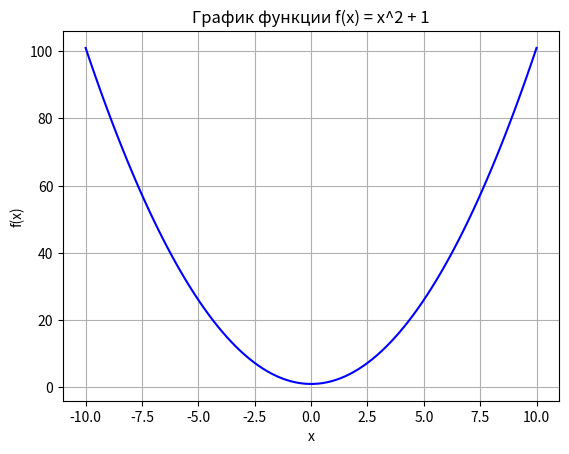
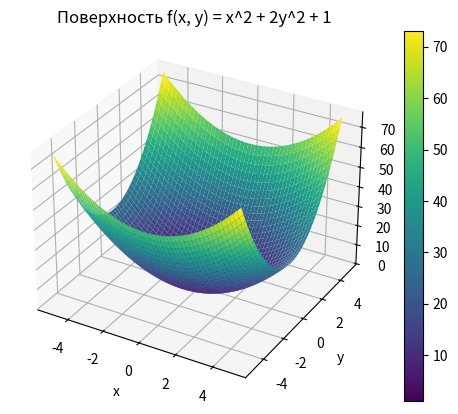
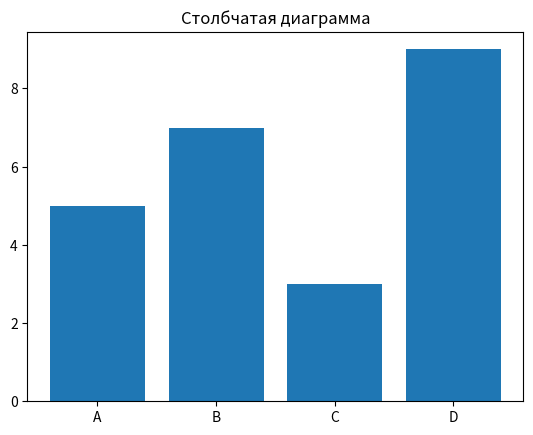
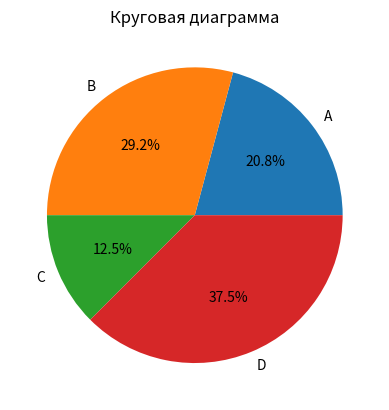
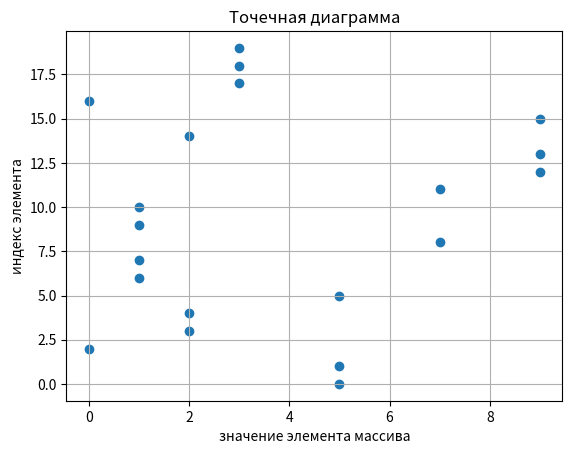

Write Python code to recreate these figures, in order.
import sympy as sp
import numpy as np
import pandas as pd
import matplotlib.pyplot as plt
from mpl_toolkits.mplot3d import Axes3D

x = sp.Symbol('x')
f = x**2 + 1

# 2.1 производная
derivative = sp.diff(f, x)

# 2.2 определённый интеграл на отрезке [0, 1]
integral = sp.integrate(f, (x, 0, 1))

# 2.3 предел при x -> бесконечность
limit_1 = sp.limit(1 / x**2 + 1, x, sp.oo)      # 1/x^2 + 1   -> 1

print("Производная функции x^2 + 1:", derivative)
print("Интеграл функции x^2 + 1 на [0, 1]:", integral)
print("Предел 1/x^2 + 1 при x -> oo:", limit_1)


# 3.1 одномерный массив из 20 случайных целых чисел от 0 до 9
array = np.random.randint(0, 10, 20)
print("\nОдномерный массив:")
print(array)

# 3.2 преобразование в двумерный массив 4x5
matrix = array.reshape(4, 5)
print("\nДвумерный массив 4x5:")
print(matrix)

# 3.3 деление на 2 массива (по строкам: 2x5 и 2x5)
first_array, second_array = np.array_split(matrix, 2)
print("\nПервый массив:")
print(first_array)
print("\nВторой массив:")
print(second_array)

# 3.4 поиск всех заданных значений в первом массиве
value = 6
mask = (first_array == value)          # булева маска True/False того же размера
found = first_array[mask]              # сами значения
positions = np.argwhere(mask)          # координаты [строка, столбец]

print(f"\nЭлементы, равные {value}, в первом массиве:", found)
print("Их позиции [строка, столбец]:")
print(positions)

# 3.5 количество найденных элементов
count = np.count_nonzero(mask)
print("Количество найденных элементов:", count)

# 3.6 мин, макс, среднее во втором массиве
print("\nМинимум во втором массиве:", second_array.min())
print("Максимум во втором массиве:", second_array.max())
print("Среднее во втором массиве:", second_array.mean())


# 4.2 Series из массива NumPy
series_from_array = pd.Series(array)
print("\nSeries из массива NumPy:")
print(series_from_array)

# 4.2 Series из словаря (ключи становятся индексом)
dictionary = {"a": 10, "b": 20, "c": 30}
series_from_dict = pd.Series(dictionary)
print("\nSeries из словаря:")
print(series_from_dict)

# 4.3 математические операции над Series
print("\nSeries + 5:")
print(series_from_dict + 5)

print("\nSeries * 2:")
print(series_from_dict * 2)

print("\nSeries ** 2:")
print(series_from_dict ** 2)

print("\nSeries / 10:")
print(series_from_dict / 10)

# операция между двумя Series — сложение идёт по совпадающим индексам
other_series = pd.Series({"a": 1, "b": 2, "d": 100})
print("\nСложение двух Series (по индексам, 'c' и 'd' дают NaN):")
print(series_from_dict + other_series)

# агрегатные функции и сводная статистика
print("\nСумма:", series_from_dict.sum())
print("Среднее:", series_from_dict.mean())
print("\nОписательная статистика (describe):")
print(series_from_dict.describe())

# 4.4 DataFrame из массива NumPy
dataframe_from_array = pd.DataFrame(matrix, columns=["c1", "c2", "c3", "c4", "c5"])
print("\nDataFrame из массива NumPy:")
print(dataframe_from_array)

# 4.4 DataFrame из словаря
dataframe_from_dict = pd.DataFrame({
    "Имя": ["Анна", "Иван", "Мария"],
    "Возраст": [18, 19, 20],
    "Оценка": [9, 8, 10]
})
print("\nDataFrame из словаря:")
print(dataframe_from_dict)

# 4.4 DataFrame из объекта Series
dataframe_from_series = pd.DataFrame(series_from_dict, columns=["Значение"])
print("\nDataFrame из Series:")
print(dataframe_from_series)


# 5.1 график функции f(x) = x^2 + 1
x_values = np.linspace(-10, 10, 100)
y_values = x_values**2 + 1

plt.figure()
plt.plot(x_values, y_values, color="blue")
plt.title("График функции f(x) = x^2 + 1")
plt.xlabel("x")
plt.ylabel("f(x)")
plt.grid()
plt.show()

# 5.2 график поверхности f(x, y) = x^2 + 2y^2 + 1
fig = plt.figure()
ax = fig.add_subplot(111, projection='3d')

x_surface = np.linspace(-5, 5, 50)
y_surface = np.linspace(-5, 5, 50)
X, Y = np.meshgrid(x_surface, y_surface)   # сетка координат
Z = X**2 + 2 * Y**2 + 1                    # значение функции в каждом узле сетки

surface = ax.plot_surface(X, Y, Z, cmap="viridis")
fig.colorbar(surface)
ax.set_title("Поверхность f(x, y) = x^2 + 2y^2 + 1")
ax.set_xlabel("x")
ax.set_ylabel("y")
ax.set_zlabel("f(x, y)")
plt.show()

# 5.3 несколько видов диаграмм
names = ["A", "B", "C", "D"]
values = [5, 7, 3, 9]

plt.figure()
plt.bar(names, values)
plt.title("Столбчатая диаграмма")
plt.show()

plt.figure()
plt.pie(values, labels=names, autopct="%1.1f%%")
plt.title("Круговая диаграмма")
plt.show()

# точечная диаграмма строится по числовым данным
plt.figure()
plt.scatter(array, np.arange(len(array)))
plt.title("Точечная диаграмма")
plt.xlabel("значение элемента массива")
plt.ylabel("индекс элемента")
plt.grid()
plt.show()
